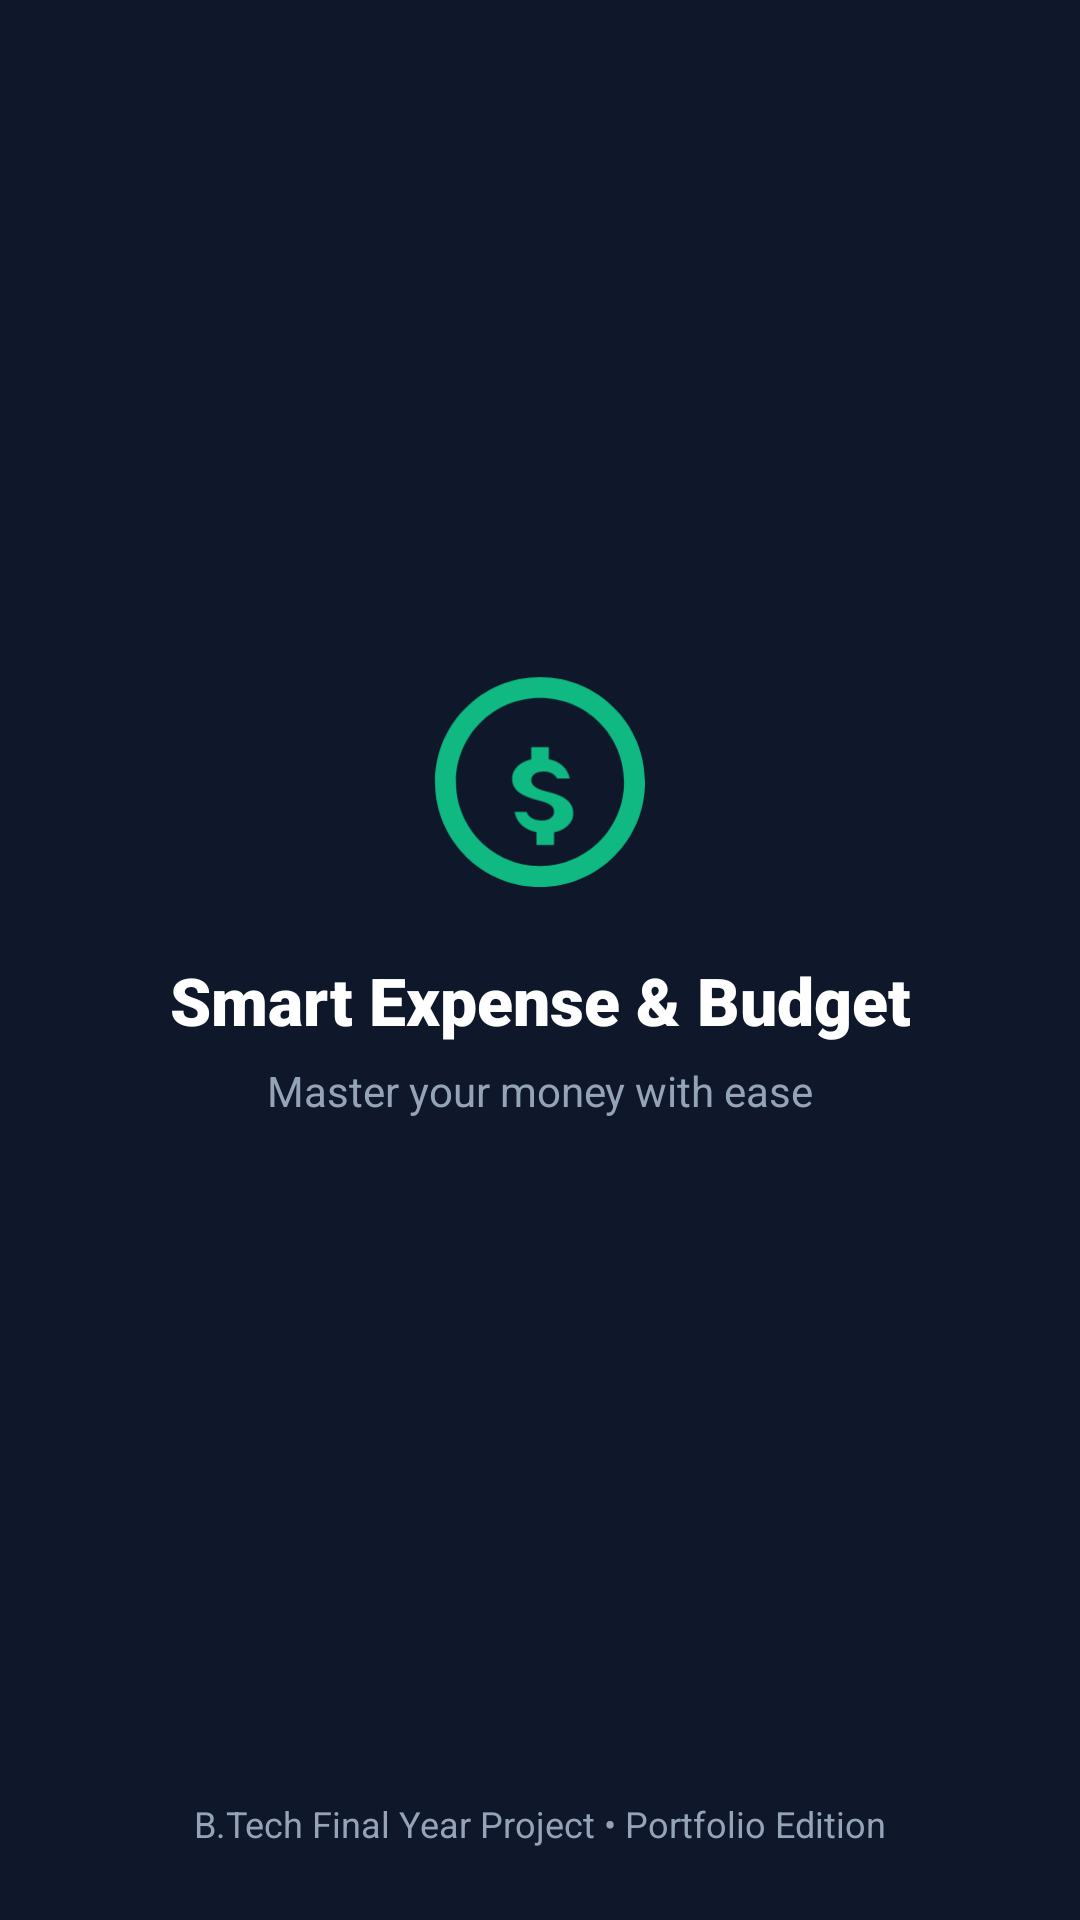

This screen was rendered from an Android layout file. Write that file and the resources it references.
<!-- AndroidManifest.xml: activity theme Theme.SmartExpenseTracker -->
<!-- res/layout/activity_splash.xml -->
<?xml version="1.0" encoding="utf-8"?>
<androidx.constraintlayout.widget.ConstraintLayout
    xmlns:android="http://schemas.android.com/apk/res/android"
    xmlns:app="http://schemas.android.com/apk/res-auto"
    xmlns:tools="http://schemas.android.com/tools"
    android:layout_width="match_parent"
    android:layout_height="match_parent"
    android:background="@color/primary">

    <LinearLayout
        android:id="@+id/llCenterBranding"
        android:layout_width="wrap_content"
        android:layout_height="wrap_content"
        android:gravity="center"
        android:orientation="vertical"
        app:layout_constraintBottom_toBottomOf="parent"
        app:layout_constraintEnd_toEndOf="parent"
        app:layout_constraintStart_toStartOf="parent"
        app:layout_constraintTop_toTopOf="parent"
        app:layout_constraintVertical_bias="0.45">

        <ImageView
            android:id="@+id/ivSplashLogo"
            android:layout_width="84dp"
            android:layout_height="84dp"
            android:src="@drawable/ic_app_logo"
            tools:ignore="ContentDescription" />

        <TextView
            android:layout_width="wrap_content"
            android:layout_height="wrap_content"
            android:layout_marginTop="16dp"
            android:fontFamily="sans-serif-black"
            android:text="@string/app_full_name"
            android:textColor="@color/on_primary"
            android:textSize="22sp" />

        <TextView
            android:layout_width="wrap_content"
            android:layout_height="wrap_content"
            android:layout_marginTop="6dp"
            android:text="@string/app_tagline"
            android:textColor="@color/text_on_dark_subtle"
            android:textSize="14sp" />

    </LinearLayout>

    <ProgressBar
        android:id="@+id/pbSplash"
        android:layout_width="32dp"
        android:layout_height="32dp"
        android:layout_marginBottom="40dp"
        android:indeterminateTint="@color/income_green"
        app:layout_constraintBottom_toTopOf="@+id/tvFooter"
        app:layout_constraintEnd_toEndOf="parent"
        app:layout_constraintStart_toStartOf="parent" />

    <TextView
        android:id="@+id/tvFooter"
        android:layout_width="wrap_content"
        android:layout_height="wrap_content"
        android:layout_marginBottom="24dp"
        android:text="B.Tech Final Year Project • Portfolio Edition"
        android:textColor="@color/text_on_dark_subtle"
        android:textSize="12sp"
        app:layout_constraintBottom_toBottomOf="parent"
        app:layout_constraintEnd_toEndOf="parent"
        app:layout_constraintStart_toStartOf="parent" />

</androidx.constraintlayout.widget.ConstraintLayout>
<!-- resources referenced by this layout -->
<resources>
  <color name="income_green">#10B981</color>
  <color name="on_primary">#FFFFFF</color>
  <color name="primary">#0F172A</color>
  <color name="text_on_dark_subtle">#94A3B8</color>
  <!-- drawable ic_app_logo (drawable) -->
  <vector xmlns:android="http://schemas.android.com/apk/res/android"
      android:width="72dp"
      android:height="72dp"
      android:viewportWidth="72"
      android:viewportHeight="72">
      
      <path
          android:fillColor="@color/income_green"
          android:pathData="M36,6C19.43,6 6,19.43 6,36s13.43,30 30,30 30,-13.43 30,-30S52.57,6 36,6zm0,54C22.75,60 12,49.25 12,36S22.75,12 36,12s24,10.75 24,24 -10.75,24 -24,24z" />
      
      <path
          android:fillColor="@color/income_green"
          android:pathData="M38.5,29.5v-3.5h-5v3.5c-3.13,0.72 -5.5,2.77 -5.5,5.5 0,3.31 2.69,5.08 7.5,6.23 3.96,0.95 4.5,2.02 4.5,3.27 0,1.38 -1.22,2.5 -3.5,2.5 -2.13,0 -3.83,-0.92 -4.37,-2.5h-3.41c0.59,3.06 2.82,5.2 6.28,5.82v3.68h5v-3.62c3.27,-0.66 5.5,-2.72 5.5,-5.38 0,-3.45 -2.71,-5.12 -7.5,-6.26 -3.86,-0.92 -4.5,-2.23 -4.5,-3.24 0,-1.38 1.25,-2.5 3.5,-2.5 1.83,0 3.25,0.73 3.86,2h3.64c-0.56,-2.68 -2.48,-4.67 -5.5,-5.4z" />
  </vector>
  <string name="app_full_name">Smart Expense &amp; Budget</string>
  <string name="app_tagline">Master your money with ease</string>
  <style name="Theme.SmartExpenseTracker" parent="Theme.MaterialComponents.DayNight.NoActionBar">
          
          <item name="colorPrimary">@color/primary</item>
          <item name="colorPrimaryVariant">@color/primary_variant</item>
          <item name="colorOnPrimary">@color/on_primary</item>
  
          
          <item name="colorSecondary">@color/secondary</item>
          <item name="colorSecondaryVariant">@color/secondary_dark</item>
          <item name="colorOnSecondary">@color/on_secondary</item>
  
          
          <item name="android:statusBarColor">@color/primary</item>
          <item name="android:windowLightStatusBar" tools:targetApi="m">false</item>
          <item name="android:navigationBarColor">@color/surface</item>
  
          
          <item name="android:windowBackground">@color/background</item>
  
          
          <item name="materialCardViewStyle">@style/Widget.App.CardView</item>
  
          
          <item name="android:textColorPrimary">@color/text_primary</item>
          <item name="android:textColorSecondary">@color/text_secondary</item>
      </style>
  <color name="primary_variant">#1E293B</color>
  <color name="secondary">#3B82F6</color>
  <color name="secondary_dark">#1D4ED8</color>
  <color name="on_secondary">#FFFFFF</color>
  <color name="surface">#FFFFFF</color>
  <color name="background">#F8FAFC</color>
  <style name="Widget.App.CardView" parent="Widget.MaterialComponents.CardView">
          <item name="cardElevation">2dp</item>
          <item name="cardCornerRadius">16dp</item>
          <item name="cardBackgroundColor">@color/surface_card</item>
          <item name="strokeColor">@color/surface_card_stroke</item>
          <item name="strokeWidth">1dp</item>
      </style>
  <color name="text_primary">#0F172A</color>
  <color name="text_secondary">#64748B</color>
  <color name="surface_card">#FFFFFF</color>
  <color name="surface_card_stroke">#E2E8F0</color>
</resources>
